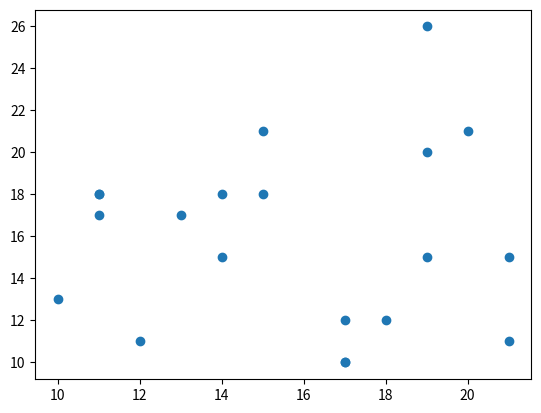

The matplotlib source for this figure:
# Провести двусторонний тест и ответить на вопрос, есть ли статистически значимые
# различия между средними 2х нормально распределенных генеральных совокупностей,
# представленных следующими независимыми выборками:

# Уровень статистической значимости принять за 5%
# 1 . Используйте функцию в Python:
# 2. Имея p-value из функции рассчитать наблюдаемое значение критерия.

import scipy.stats as stats
import numpy as np
import matplotlib.pyplot as plt

a = np.array([12, 10, 11, 19, 13, 11, 17, 15, 19, 14, 21, 18, 21, 11, 17, 14, 15, 17, 20, 19])
b = np.array([11, 13, 18, 15, 17, 18, 10, 21, 26, 15, 11, 12, 15, 17, 10, 18, 18, 12,21, 20])

s1 = np.std(a, ddof=1)
print(s1)      # 3.5850567051229985
s2 = np.std(b, ddof=1)
print(s2)      # 4.290748922483052
print(len(a))  # 20
print(len(b))  # 20
print(np.sqrt(s1**2/20+s2**2/20))   # 1.250263130199736
print((np.mean(a) - np.mean(b))/1.250263130199736)  #-0.1599663264228627
print(stats.ttest_ind(a, b, equal_var=True))  
# Ttest_indResult(statistic=-0.1599663264228627, pvalue=0.8737549039369696)
print(stats.t.ppf(1-0.8737549039369696/2, 38))  # 0.15996632632476554
plt.scatter(a,b)
print(plt.show())
print(np.corrcoef(a,b))  # [[1.         0.01847613]
                         #  [0.01847613 1.        ]]
print(stats.ttest_ind(a, b,alternative='greater', equal_var = True))
# Ttest_indResult(statistic=-0.1599663264228627, pvalue=0.5631225480315152)
print(stats.ttest_ind(a, b,alternative='less', equal_var = True))
# Ttest_indResult(statistic=-0.1599663264228627, pvalue=0.4368774519684848)
print(np.mean(a))  # 15.7
print(np.mean(b))  # 15.9


